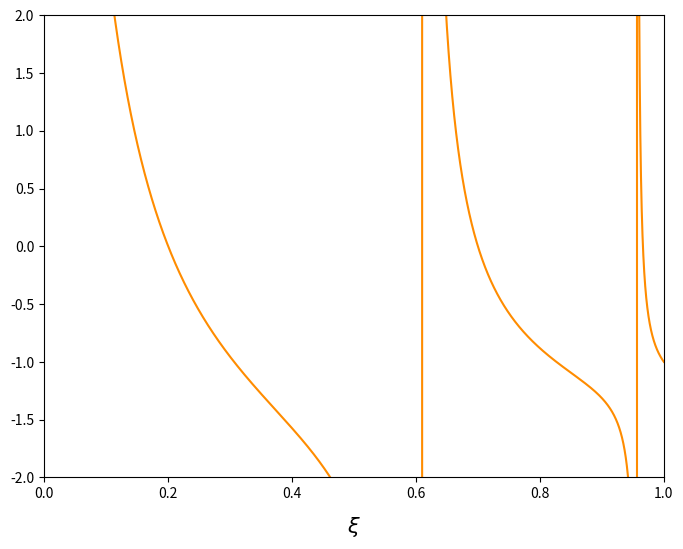

Write Python code to recreate this figure. (Note: this script raises an exception after producing the figure.)
import numpy as np
import matplotlib.pyplot as plt

# 1 MeV = 1,78 * 10^(-30) kg; 1 eV = 1,6 * 10^(-6) J; 1 Angstrom = 10^(-10) m
const = 0.2848
# precision of determining 0
precision = 0.0000001
# precision of dichotomy method
dichotomy_pre = 0.00001
# precision of simple iteration method
iteration_pre = 0.00001
lambd = 0.01
# precision of Newton method
newton_pre = 0.00001

# getting particle mass, width and depth values of rectangular potential
# m = float(input("Input m[MeV] = "))
# L = float(input("Input L[Angstroms] = "))
# U_0 = float(input("Input U_0[eV] = "))

m, L, U_0 = 1, 10, 1
K = 2 * m * pow(L, 2) * U_0 * const
x_data = np.arange(0 + precision, 1, 0.00001)


def f(x):
    return np.tan(np.sqrt(K * (1 - x))) * np.sqrt(1/x - 1) - 1


def der_f(x):
    return - np.tan(np.sqrt(K * (1 - x)))/(2 * pow(x, 2) * np.sqrt(1/x - 1)) - np.sqrt(K)/(2 * np.sqrt(x) * pow(np.cos(np.sqrt(K * (1 - x))), 2))


def phi(x):
    return x - lambd * np.sign(der_f(x)) * f(x)


def phi_newton(x):
    return x - f(x)/der_f(x)


def ground_state(function):
    return max(list(map(lambda x, y: x if y > x else 0, x_data, function(x_data))))


def graphics(result, length, function):
    y_data = function(x_data)

    fig, ax = plt.subplots(figsize=(8, 6))
    plt.xlabel(r'$\xi$', labelpad=10, fontsize=15)
    ax.axis([0, 1, -2, 2])

    ax.plot(x_data, y_data, c='darkorange')
    # arrows step-by-step
    dist_x, dist_y = [], []
    for i in range(length - 1):
        dist_x.append(result[0][i+1] - result[0][i])
        dist_y.append(result[1][i+1] - result[1][i])
        ax.annotate(s=f'{i}', xy=(result[0][i+1], result[1][i+1]), xytext=(result[0][i], result[1][i]), arrowprops=dict(arrowstyle='-|>', color='black', lw=0))
    ax.scatter(result[0][0:length-1], result[1][0:length-1], c='r')
    ax.plot(result[0][length-1], result[1][length-1], '*', color='yellow', markersize=20)

    return ax


def dichotomy():
    def dichotomy_method(start):
        sol_x, sol_y = [], []
        a, b = start, 1 - precision
        while b - a >= dichotomy_pre:
            c = (a + b)/2
            f_a, f_b, f_c = f(a), f(b), f(c)
            if f_a == 0:
                return a
            elif f_b == 0:
                return b
            elif f_c == 0:
                return c
            elif f_c * f_b < 0:
                a = c
            else:
                b = c
            sol_x.append(c)
            sol_y.append(f_c)
        return sol_x, sol_y

    dichotomy_res = dichotomy_method(ground_state(f))
    dichotomy_len = len(dichotomy_res[0])
    # output
    ax = graphics(dichotomy_res, dichotomy_len, f)
    plt.ylabel(r'$f(\xi)$', labelpad=10, fontsize=15)
    ax.plot([-5, 5], [0, 0], c='k', label='y = 0', linestyle='dashed')
    plt.legend(loc='upper left')
    plt.title('Dichotomy', fontsize=15, pad=20)
    print('Dichotomy:' + '\n \t Ground state energy level = ' + str(- U_0 * dichotomy_res[0][dichotomy_len - 1]) + ' eV'
          + '\n \t Number of steps = ' + str(dichotomy_len) + ' with precision ' + str(dichotomy_pre)
          + '\n \t Total error = ' + str(abs(dichotomy_res[1][dichotomy_len - 1])))


def iteration():
    def iteration_method(x_0, max_steps=100):
        sol_x, sol_y, i = [], [], 0
        for _ in range(max_steps):
            x_1 = x_0
            x_0 = phi(x_0)
            sol_x.append(x_1)
            sol_y.append(x_0)
            if x_0 >= 1 or x_0 <= 0:
                raise Exception('ERROR: Choose another initial point')
            if abs(x_0 - x_1) < iteration_pre:
                return sol_x, sol_y
        return sol_x, sol_y

    iteration_res = iteration_method(float(input(f'Input initial point (from {ground_state(phi)} to 1) = ')))
    iteration_len = len(iteration_res[0])
    # output
    ax = graphics(iteration_res, iteration_len, phi)
    ax.plot([-5, 5], [-5, 5], c='k', label='y = x', linestyle='dashed')
    plt.ylabel(r'$x + \lambda \cdot f(\xi)$', labelpad=10, fontsize=15)
    plt.legend(loc='upper left')
    plt.title('Iteration', fontsize=15, pad=20)
    print('Iteration:' + '\n \t Ground state energy level = ' + str(- U_0 * iteration_res[0][iteration_len - 1]) + ' eV'
          + '\n \t Number of steps = ' + str(iteration_len) + ' with precision ' + str(iteration_pre)
          + '\n \t Total error = ' + str(abs(f(iteration_res[0][iteration_len - 1]))))


def newton():
    def newton_method(x_0, max_steps=100):
        sol_x, sol_y, i = [], [], 0
        for _ in range(max_steps):
            x_1 = x_0
            x_0 = phi_newton(x_0)
            sol_x.append(x_1)
            sol_y.append(x_0)
            if x_0 >= 1 or x_0 <= 0:
                raise Exception('ERROR: Choose another initial point')
            if abs(x_0 - x_1) < newton_pre:
                return sol_x, sol_y
        return sol_x, sol_y

    newton_res = newton_method(float(input(f'Input initial point (from {ground_state(phi_newton)} to 1) = ')))
    newton_len = len(newton_res[0])
    # output
    ax = graphics(newton_res, newton_len, phi_newton)
    ax.plot([-5, 5], [-5, 5], c='k', label='y = x', linestyle='dashed')
    plt.ylabel(r'$x + \frac{f(\xi)}{f^{\prime}(\xi)}$', labelpad=5, fontsize=15)
    plt.legend(loc='upper left')
    plt.title('Newton', fontsize=15, pad=20)
    print('Newton:' + '\n \t Ground state energy level = ' + str(- U_0 * newton_res[0][newton_len - 1]) + ' eV'
          + '\n \t Number of steps = ' + str(newton_len) + ' with precision ' + str(iteration_pre)
          + '\n \t Total error = ' + str(abs(f(newton_res[0][newton_len - 1]))))


dichotomy()
iteration()
newton()
plt.show()
